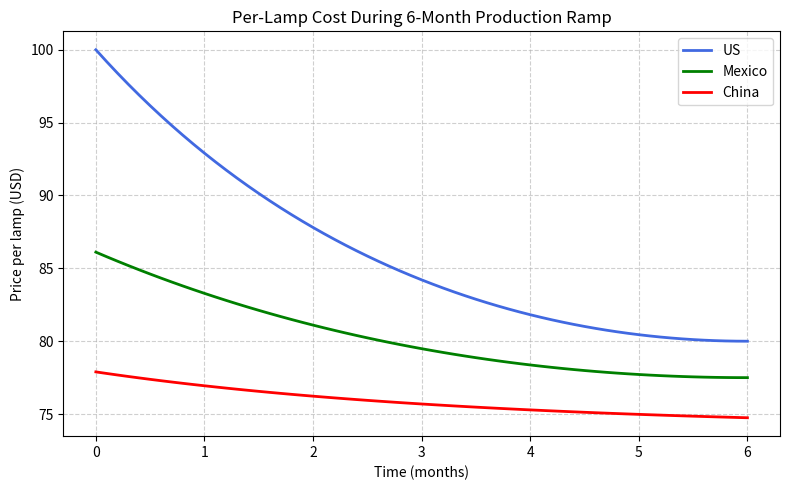

Reproduce this figure in Python.
import numpy as np
import pandas as pd
import matplotlib.pyplot as plt

# --- Raw input data ---
data = {
    "Description": [
        "Raw material", "Labor", "Indirect costs",
        "Packaging/transport/inventory", "Electricity",
        "Depreciation", "Tariff costs"
    ],
    "US": [40, 12, 10, 9, 4, 5, 0],
    "Mexico": [35, 8, 8, 7, 3, 1, 15.5],
    "China": [30, 4, 4, 12, 4, 5, 15],
}

df = pd.DataFrame(data)
total_US = df["US"].sum()       # 80
total_MX = df["Mexico"].sum()   # 77.5
total_CN = df["China"].sum()    # 74

# --- Time series setup (0 → 6 months) ---
months = np.linspace(0, 6, 61)  # monthly resolution (0.1-month steps)

# Smooth yield ramp function (ease-out quadratic)
def ease_to_one(t, t_end, y0):
    x = np.clip(t / t_end, 0, 1)
    return y0 + (1 - y0) * (1 - (1 - x)**2)

# US yield: 80% → 100%
yield_US = ease_to_one(months, 6, 0.80)
# Mexico yield: 90% → 100%
yield_MX = ease_to_one(months, 6, 0.90)
# China yield: 95% → ~99% (approaches but doesn’t reach 100%)
y0_cn = 0.95
target_at_6 = 0.99
k = -np.log((1 - target_at_6) / (1 - y0_cn)) / 6.0
yield_CN = 1 - (1 - y0_cn) * np.exp(-k * months)

# --- Convert yield → cost per good lamp ---
price_US = total_US / yield_US
price_MX = total_MX / yield_MX
price_CN = total_CN / yield_CN

# --- Plot ---
plt.figure(figsize=(8,5))
plt.plot(months, price_US, label="US", color="royalblue", linewidth=2)
plt.plot(months, price_MX, label="Mexico", color="green", linewidth=2)
plt.plot(months, price_CN, label="China", color="red", linewidth=2)

plt.title("Per-Lamp Cost During 6-Month Production Ramp")
plt.xlabel("Time (months)")
plt.ylabel("Price per lamp (USD)")
plt.grid(True, linestyle="--", alpha=0.6)
plt.legend()
plt.tight_layout()
plt.show()

# Optional: show total baseline costs
print("Baseline total costs (before yield adjustment):")
print(f"US: ${total_US:.2f}, Mexico: ${total_MX:.2f}, China: ${total_CN:.2f}")

